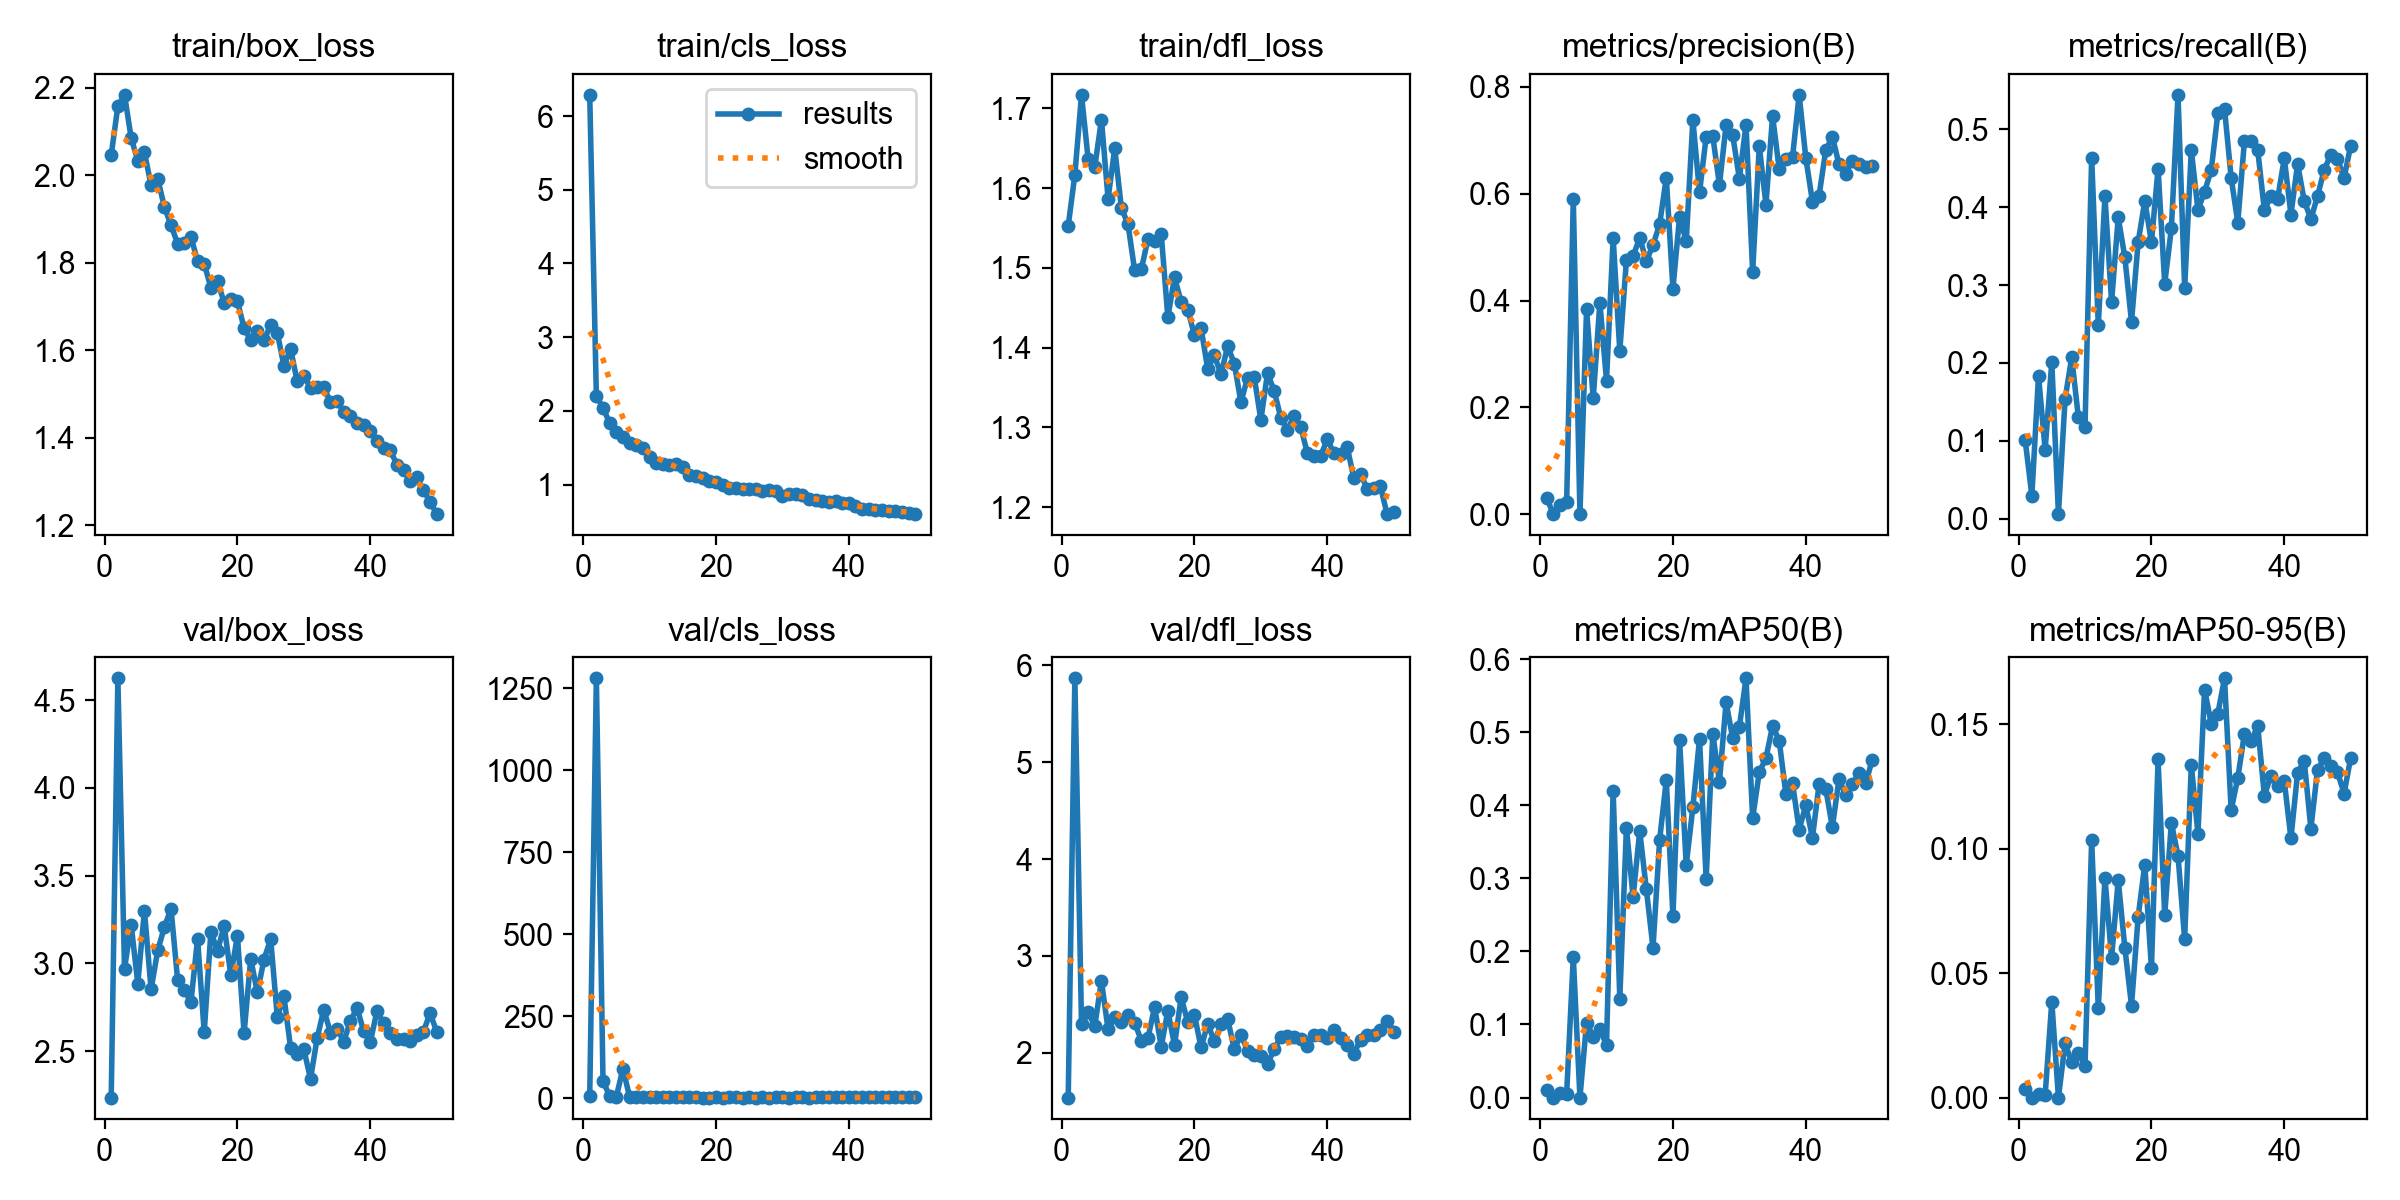

The data file committed next to this chart (first rows):
epoch, time, train/box_loss, train/cls_loss, train/dfl_loss, metrics/precision(B), metrics/recall(B), metrics/mAP50(B), metrics/mAP50-95(B), val/box_loss, val/cls_loss, val/dfl_loss, lr/pg0, lr/pg1, lr/pg2
1, 148.7, 2.047, 6.288, 1.552, 0.03015, 0.1006, 0.01023, 0.00339, 2.235, 6.483, 1.537, 0.0006545, 0.0006545, 0.0006545
2, 266.1, 2.158, 2.199, 1.617, 0.00034, 0.02959, 1e-05, 0, 4.625, 1280, 5.867, 0.001295, 0.001295, 0.001295
3, 384.6, 2.184, 2.043, 1.717, 0.01716, 0.1834, 0.00616, 0.00131, 2.97, 53.02, 2.295, 0.001909, 0.001909, 0.001909
4, 502.3, 2.086, 1.831, 1.636, 0.02221, 0.08876, 0.00544, 0.00101, 3.221, 5.228, 2.416, 0.001881, 0.001881, 0.001881
5, 623.4, 2.033, 1.712, 1.626, 0.5908, 0.2012, 0.1923, 0.03855, 2.885, 3.256, 2.279, 0.001842, 0.001842, 0.001842
6, 742.6, 2.052, 1.645, 1.686, 0.00015, 0.00592, 0, 0, 3.3, 89.78, 2.741, 0.001802, 0.001802, 0.001802
7, 865.3, 1.977, 1.567, 1.586, 0.3839, 0.1538, 0.1026, 0.02179, 2.851, 3.701, 2.242, 0.001762, 0.001762, 0.001762
8, 996.4, 1.992, 1.536, 1.65, 0.2167, 0.2071, 0.08339, 0.01421, 3.074, 2.522, 2.366, 0.001723, 0.001723, 0.001723
9, 1132, 1.928, 1.49, 1.575, 0.396, 0.1302, 0.09332, 0.0181, 3.206, 2.635, 2.316, 0.001683, 0.001683, 0.001683
10, 1263, 1.886, 1.377, 1.555, 0.2499, 0.1183, 0.07202, 0.01289, 3.312, 2.797, 2.395, 0.001644, 0.001644, 0.001644
11, 1390, 1.844, 1.291, 1.497, 0.5177, 0.4637, 0.42, 0.1035, 2.904, 1.716, 2.311, 0.001604, 0.001604, 0.001604
12, 1525, 1.846, 1.276, 1.498, 0.3055, 0.2485, 0.1354, 0.0359, 2.846, 2.164, 2.126, 0.001564, 0.001564, 0.001564
13, 1654, 1.859, 1.266, 1.536, 0.4762, 0.4142, 0.3691, 0.08835, 2.78, 2.152, 2.151, 0.001525, 0.001525, 0.001525
14, 1771, 1.804, 1.274, 1.534, 0.4832, 0.2781, 0.2742, 0.05605, 3.14, 2.08, 2.473, 0.001485, 0.001485, 0.001485
15, 1906, 1.798, 1.242, 1.542, 0.5174, 0.387, 0.3648, 0.08739, 2.607, 2.018, 2.063, 0.001446, 0.001446, 0.001446
16, 2024, 1.743, 1.132, 1.438, 0.4737, 0.3356, 0.2848, 0.06016, 3.179, 1.96, 2.433, 0.001406, 0.001406, 0.001406
17, 2139, 1.758, 1.122, 1.488, 0.5043, 0.2528, 0.2049, 0.03698, 3.072, 2.669, 2.079, 0.001366, 0.001366, 0.001366
18, 2266, 1.709, 1.088, 1.457, 0.5429, 0.355, 0.3529, 0.07269, 3.214, 1.612, 2.572, 0.001327, 0.001327, 0.001327
19, 2409, 1.716, 1.048, 1.447, 0.6302, 0.4083, 0.4342, 0.09361, 2.933, 1.639, 2.315, 0.001287, 0.001287, 0.001287
20, 2532, 1.712, 1.035, 1.415, 0.4222, 0.355, 0.248, 0.05201, 3.157, 2.09, 2.389, 0.001248, 0.001248, 0.001248
21, 2655, 1.651, 0.9939, 1.424, 0.5571, 0.4497, 0.4893, 0.1359, 2.602, 1.6, 2.054, 0.001208, 0.001208, 0.001208
22, 2776, 1.623, 0.9588, 1.373, 0.511, 0.3018, 0.318, 0.07328, 3.026, 2.373, 2.3, 0.001168, 0.001168, 0.001168
23, 2903, 1.644, 0.9465, 1.39, 0.7382, 0.3728, 0.3971, 0.1104, 2.834, 2.301, 2.116, 0.001129, 0.001129, 0.001129
24, 3026, 1.622, 0.9436, 1.367, 0.6023, 0.5444, 0.4908, 0.09719, 3.022, 1.493, 2.292, 0.001089, 0.001089, 0.001089
25, 3144, 1.658, 0.9394, 1.402, 0.7061, 0.2959, 0.2993, 0.06365, 3.14, 2.558, 2.349, 0.00105, 0.00105, 0.00105
26, 3263, 1.64, 0.9416, 1.38, 0.7077, 0.4734, 0.4977, 0.1338, 2.695, 1.638, 2.036, 0.00101, 0.00101, 0.00101
27, 3383, 1.565, 0.9064, 1.332, 0.6165, 0.3965, 0.4319, 0.106, 2.812, 1.674, 2.184, 0.0009704, 0.0009704, 0.0009704
28, 3499, 1.603, 0.9207, 1.362, 0.7283, 0.4201, 0.5408, 0.164, 2.519, 1.656, 2.021, 0.0009308, 0.0009308, 0.0009308
29, 3623, 1.529, 0.9059, 1.363, 0.7094, 0.4479, 0.4915, 0.1502, 2.481, 1.839, 1.973, 0.0008912, 0.0008912, 0.0008912
30, 3742, 1.542, 0.8395, 1.309, 0.6282, 0.5207, 0.5071, 0.1543, 2.509, 1.688, 1.964, 0.0008516, 0.0008516, 0.0008516
31, 3865, 1.514, 0.8682, 1.368, 0.7292, 0.5266, 0.5736, 0.1685, 2.342, 1.393, 1.882, 0.000812, 0.000812, 0.000812
32, 3983, 1.515, 0.8775, 1.346, 0.4536, 0.4379, 0.3823, 0.1155, 2.574, 1.706, 2.036, 0.0007724, 0.0007724, 0.0007724
33, 4100, 1.517, 0.8528, 1.312, 0.6891, 0.3803, 0.4452, 0.1285, 2.737, 1.753, 2.163, 0.0007328, 0.0007328, 0.0007328
34, 4216, 1.481, 0.7981, 1.297, 0.5796, 0.4852, 0.4644, 0.1462, 2.605, 1.575, 2.172, 0.0006932, 0.0006932, 0.0006932
35, 4339, 1.484, 0.7965, 1.314, 0.7456, 0.4852, 0.5086, 0.1433, 2.628, 1.737, 2.162, 0.0006536, 0.0006536, 0.0006536
36, 4469, 1.46, 0.777, 1.3, 0.6456, 0.4734, 0.4883, 0.1494, 2.554, 1.721, 2.137, 0.000614, 0.000614, 0.000614
37, 4595, 1.45, 0.7624, 1.268, 0.6653, 0.3965, 0.415, 0.1213, 2.67, 1.879, 2.074, 0.0005744, 0.0005744, 0.0005744
38, 4725, 1.433, 0.7772, 1.264, 0.668, 0.4142, 0.4301, 0.1294, 2.746, 1.831, 2.178, 0.0005348, 0.0005348, 0.0005348
39, 4854, 1.428, 0.7528, 1.264, 0.7852, 0.411, 0.3666, 0.1253, 2.614, 2.258, 2.187, 0.0004952, 0.0004952, 0.0004952
40, 4983, 1.416, 0.7526, 1.285, 0.6673, 0.463, 0.4, 0.1272, 2.551, 1.886, 2.156, 0.0004556, 0.0004556, 0.0004556
41, 5108, 1.394, 0.7063, 1.267, 0.5852, 0.3905, 0.3554, 0.1042, 2.728, 2.082, 2.237, 0.000416, 0.000416, 0.000416
42, 5233, 1.377, 0.6713, 1.266, 0.5965, 0.4556, 0.4286, 0.1305, 2.66, 1.973, 2.152, 0.0003764, 0.0003764, 0.0003764
43, 5354, 1.371, 0.6669, 1.275, 0.6812, 0.4083, 0.4225, 0.1354, 2.606, 1.902, 2.079, 0.0003368, 0.0003368, 0.0003368
44, 5475, 1.339, 0.6593, 1.236, 0.707, 0.3846, 0.3699, 0.108, 2.57, 2.204, 1.99, 0.0002972, 0.0002972, 0.0002972
45, 5598, 1.325, 0.6592, 1.242, 0.655, 0.4142, 0.4357, 0.1317, 2.572, 1.9, 2.133, 0.0002576, 0.0002576, 0.0002576
46, 5718, 1.302, 0.6447, 1.223, 0.6377, 0.4478, 0.4141, 0.1363, 2.56, 1.878, 2.179, 0.000218, 0.000218, 0.000218
47, 5842, 1.31, 0.6442, 1.224, 0.662, 0.4675, 0.4285, 0.1333, 2.592, 1.819, 2.179, 0.0001784, 0.0001784, 0.0001784
48, 5969, 1.28, 0.6264, 1.226, 0.656, 0.4615, 0.4443, 0.1308, 2.611, 1.802, 2.231, 0.0001388, 0.0001388, 0.0001388
49, 6098, 1.254, 0.6144, 1.191, 0.6492, 0.4379, 0.4299, 0.1222, 2.716, 1.792, 2.331, 9.92e-05, 9.92e-05, 9.92e-05
50, 6226, 1.225, 0.5987, 1.193, 0.6512, 0.4793, 0.4617, 0.1366, 2.611, 1.749, 2.219, 5.96e-05, 5.96e-05, 5.96e-05
